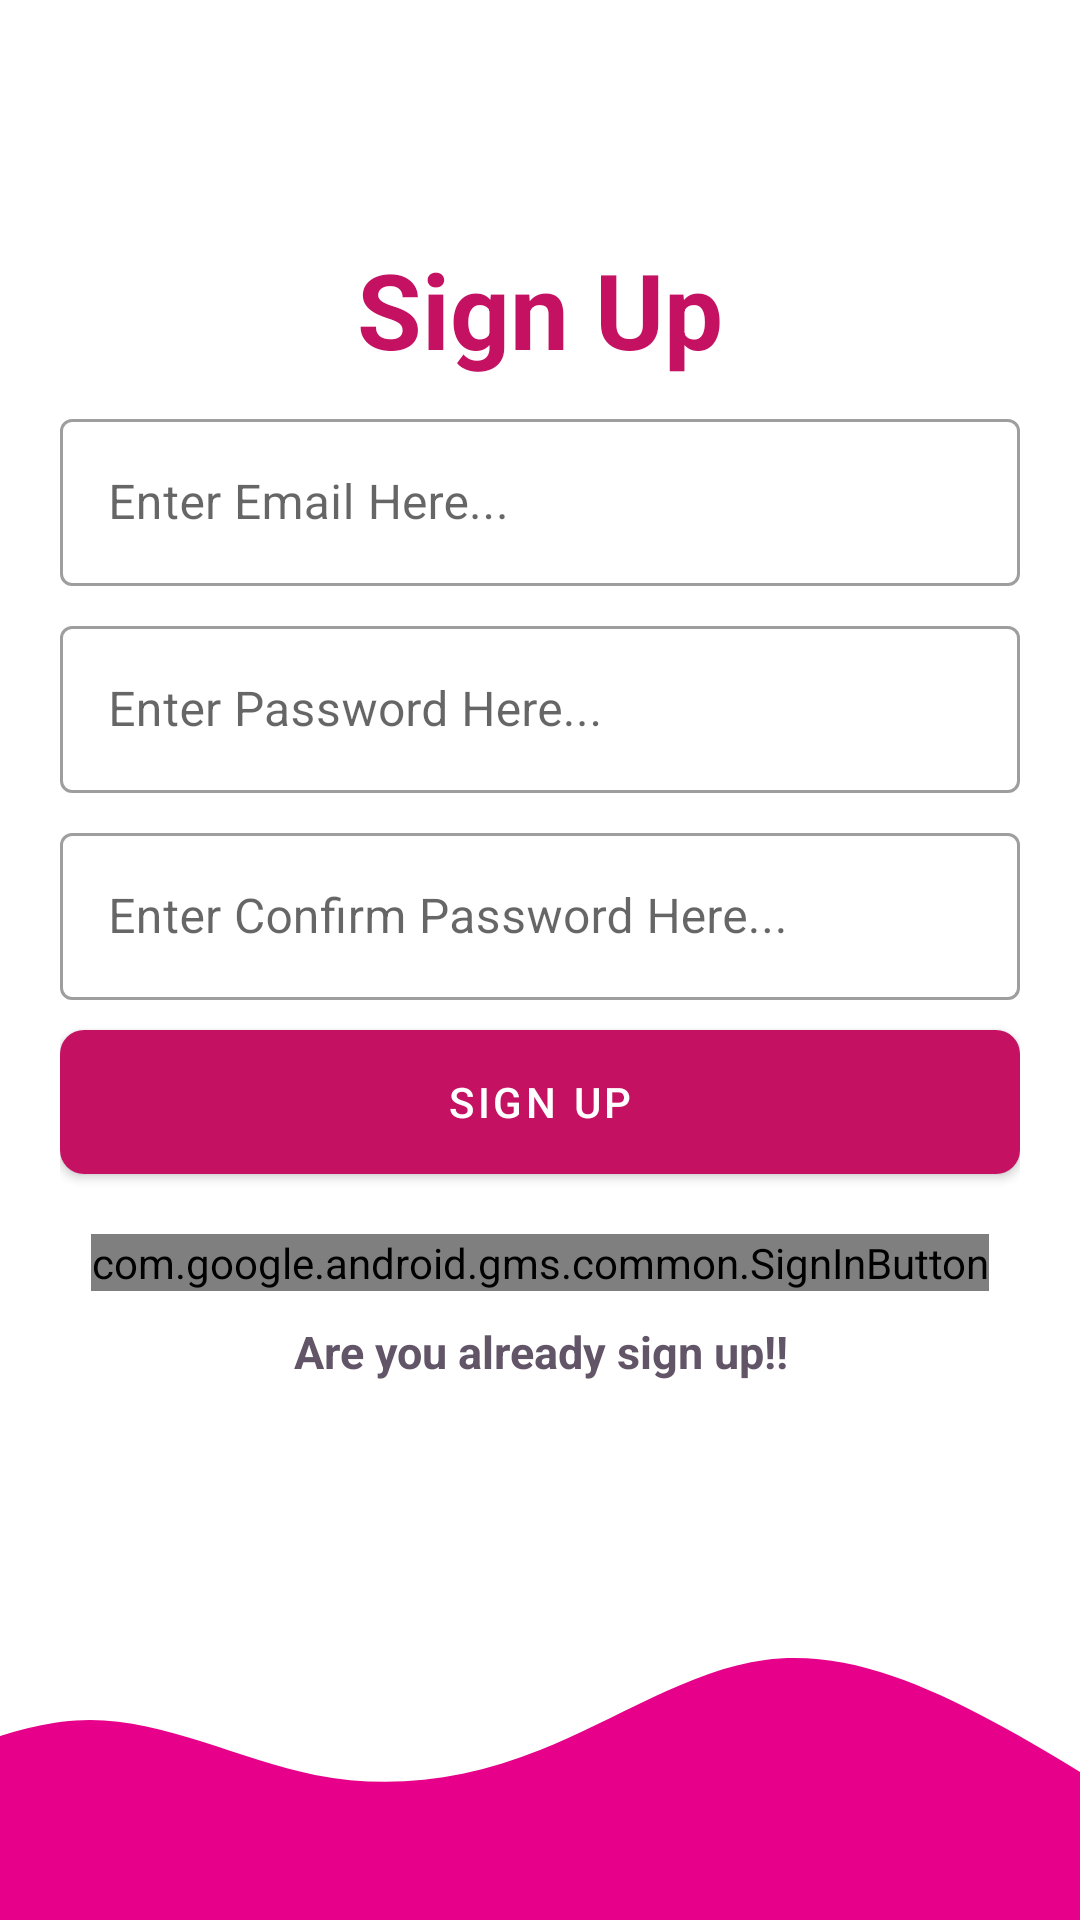

Layout XML and referenced resources for this Android screen:
<!-- AndroidManifest.xml: application theme Theme.Firebase_login_reg_matrial -->
<!-- res/layout/activity_register.xml -->
<?xml version="1.0" encoding="utf-8"?>
<androidx.constraintlayout.widget.ConstraintLayout xmlns:android="http://schemas.android.com/apk/res/android"
    xmlns:app="http://schemas.android.com/apk/res-auto"
    xmlns:tools="http://schemas.android.com/tools"
    android:layout_width="match_parent"
    android:layout_height="match_parent"
    tools:context=".Activities.RegisterActivity">

    <LinearLayout
        android:layout_width="match_parent"
        android:layout_height="wrap_content"
        android:layout_margin="@dimen/_20dp"
        android:orientation="vertical"
        app:layout_constraintBottom_toTopOf="@+id/appCompatImageView"
        app:layout_constraintTop_toTopOf="parent"

        tools:layout_editor_absoluteX="10dp">

        <com.google.android.material.textview.MaterialTextView
            android:layout_width="wrap_content"
            android:layout_height="wrap_content"
            android:layout_gravity="center"
            android:text="@string/str_signup"
            android:textColor="@color/title"
            android:textSize="@dimen/_35sp"
            android:textStyle="bold" />

        <com.google.android.material.textfield.TextInputLayout
            style="@style/Widget.MaterialComponents.TextInputLayout.OutlinedBox"
            android:layout_width="match_parent"
            android:layout_height="wrap_content"
            android:layout_marginTop="@dimen/_8sp">

            <com.google.android.material.textfield.TextInputEditText
                android:id="@+id/edt_email"
                android:layout_width="match_parent"
                android:layout_height="wrap_content"
                android:hint="@string/email"
                android:inputType="textEmailAddress" />
        </com.google.android.material.textfield.TextInputLayout>

        <com.google.android.material.textfield.TextInputLayout
            style="@style/Widget.MaterialComponents.TextInputLayout.OutlinedBox"
            android:layout_width="match_parent"
            android:layout_height="wrap_content"
            android:layout_marginTop="@dimen/_8sp">

            <com.google.android.material.textfield.TextInputEditText
                android:id="@+id/edt_pass"
                android:layout_width="match_parent"
                android:layout_height="wrap_content"
                android:hint="@string/password"
                android:inputType="textPassword" />
        </com.google.android.material.textfield.TextInputLayout>

        <com.google.android.material.textfield.TextInputLayout
            style="@style/Widget.MaterialComponents.TextInputLayout.OutlinedBox"
            android:layout_width="match_parent"
            android:layout_height="wrap_content"
            android:layout_marginTop="@dimen/_8sp">

            <com.google.android.material.textfield.TextInputEditText
                android:id="@+id/edt_com_pass"
                android:layout_width="match_parent"
                android:layout_height="wrap_content"
                android:hint="@string/com_password"
                android:inputType="textPassword" />
        </com.google.android.material.textfield.TextInputLayout>

        <com.google.android.material.button.MaterialButton
            android:id="@+id/btn_SignUp"
            android:layout_width="match_parent"
            android:layout_height="wrap_content"
            android:layout_marginTop="@dimen/_10dp"
            android:background="@drawable/cus_btn"
            android:text="@string/str_signup" />


        <com.google.android.gms.common.SignInButton
            android:id="@+id/btn_google_signIn"
            android:layout_width="wrap_content"
            android:layout_height="wrap_content"
            android:layout_gravity="center"
            android:layout_marginTop="@dimen/_20dp" />

        <com.google.android.material.textview.MaterialTextView
            android:layout_width="match_parent"
            android:layout_height="wrap_content"
            android:layout_marginTop="@dimen/_10dp"
            android:gravity="center"
            android:onClick="funLoginIntent"
            android:text="@string/str_logins"
            android:textColor="#EB54475A"
            android:textSize="@dimen/_15sp"
            android:textStyle="bold"
            tools:ignore="UsingOnClickInXml" />
    </LinearLayout>

    <androidx.appcompat.widget.AppCompatImageView
        android:id="@+id/appCompatImageView"
        android:layout_width="wrap_content"
        android:layout_height="100dp"
        android:scaleType="centerCrop"
        android:src="@drawable/ic_wave"
        app:layout_constraintBottom_toBottomOf="parent"
        tools:ignore="MissingConstraints" />

</androidx.constraintlayout.widget.ConstraintLayout>
<!-- resources referenced by this layout -->
<resources>
  <color name="title">#C51162</color>
  <dimen name="_10dp">10dp</dimen>
  <dimen name="_15sp">15sp</dimen>
  <dimen name="_20dp">20dp</dimen>
  <dimen name="_35sp">35sp</dimen>
  <dimen name="_8sp">8sp</dimen>
  <!-- drawable cus_btn (drawable) -->
  <?xml version="1.0" encoding="utf-8"?>
  <shape xmlns:android="http://schemas.android.com/apk/res/android">
  
      <solid
          android:color="@color/title"/>
      <corners android:radius="@dimen/_8sp"/>
      <size android:height="@dimen/_10dp"/>
  </shape>
  <!-- drawable ic_wave (drawable) -->
  <vector xmlns:android="http://schemas.android.com/apk/res/android"
      android:width="1440dp"
      android:height="320dp"
      android:viewportWidth="1440"
      android:viewportHeight="320">
    <path
        android:pathData="M0,192L40,170.7C80,149 160,107 240,106.7C320,107 400,149 480,165.3C560,181 640,171 720,138.7C800,107 880,53 960,42.7C1040,32 1120,64 1200,106.7C1280,149 1360,203 1400,229.3L1440,256L1440,320L1400,320C1360,320 1280,320 1200,320C1120,320 1040,320 960,320C880,320 800,320 720,320C640,320 560,320 480,320C400,320 320,320 240,320C160,320 80,320 40,320L0,320Z"
        android:fillColor="#e7008a"/>
  </vector>
  <string name="com_password">Enter Confirm Password Here...</string>
  <string name="email">Enter Email Here...</string>
  <string name="password">Enter Password Here...</string>
  <string name="str_logins">Are you already sign up!!</string>
  <string name="str_signup">Sign Up</string>
  <style name="Theme.Firebase_login_reg_matrial" parent="Theme.MaterialComponents.DayNight.DarkActionBar">
          
          <item name="colorPrimary">@color/purple_500</item>
          <item name="colorPrimaryVariant">@color/purple_700</item>
          <item name="colorOnPrimary">@color/white</item>
          
          <item name="colorSecondary">@color/teal_200</item>
          <item name="colorSecondaryVariant">@color/teal_700</item>
          <item name="colorOnSecondary">@color/black</item>
          
          <item name="android:statusBarColor" tools:targetApi="l">?attr/colorPrimaryVariant</item>
          
      </style>
  <color name="purple_500">#C51162</color>
  <color name="purple_700">#C4C51162</color>
  <color name="white">#FFFFFFFF</color>
  <color name="teal_200">#FF03DAC5</color>
  <color name="teal_700">#FF018786</color>
  <color name="black">#FF000000</color>
</resources>
